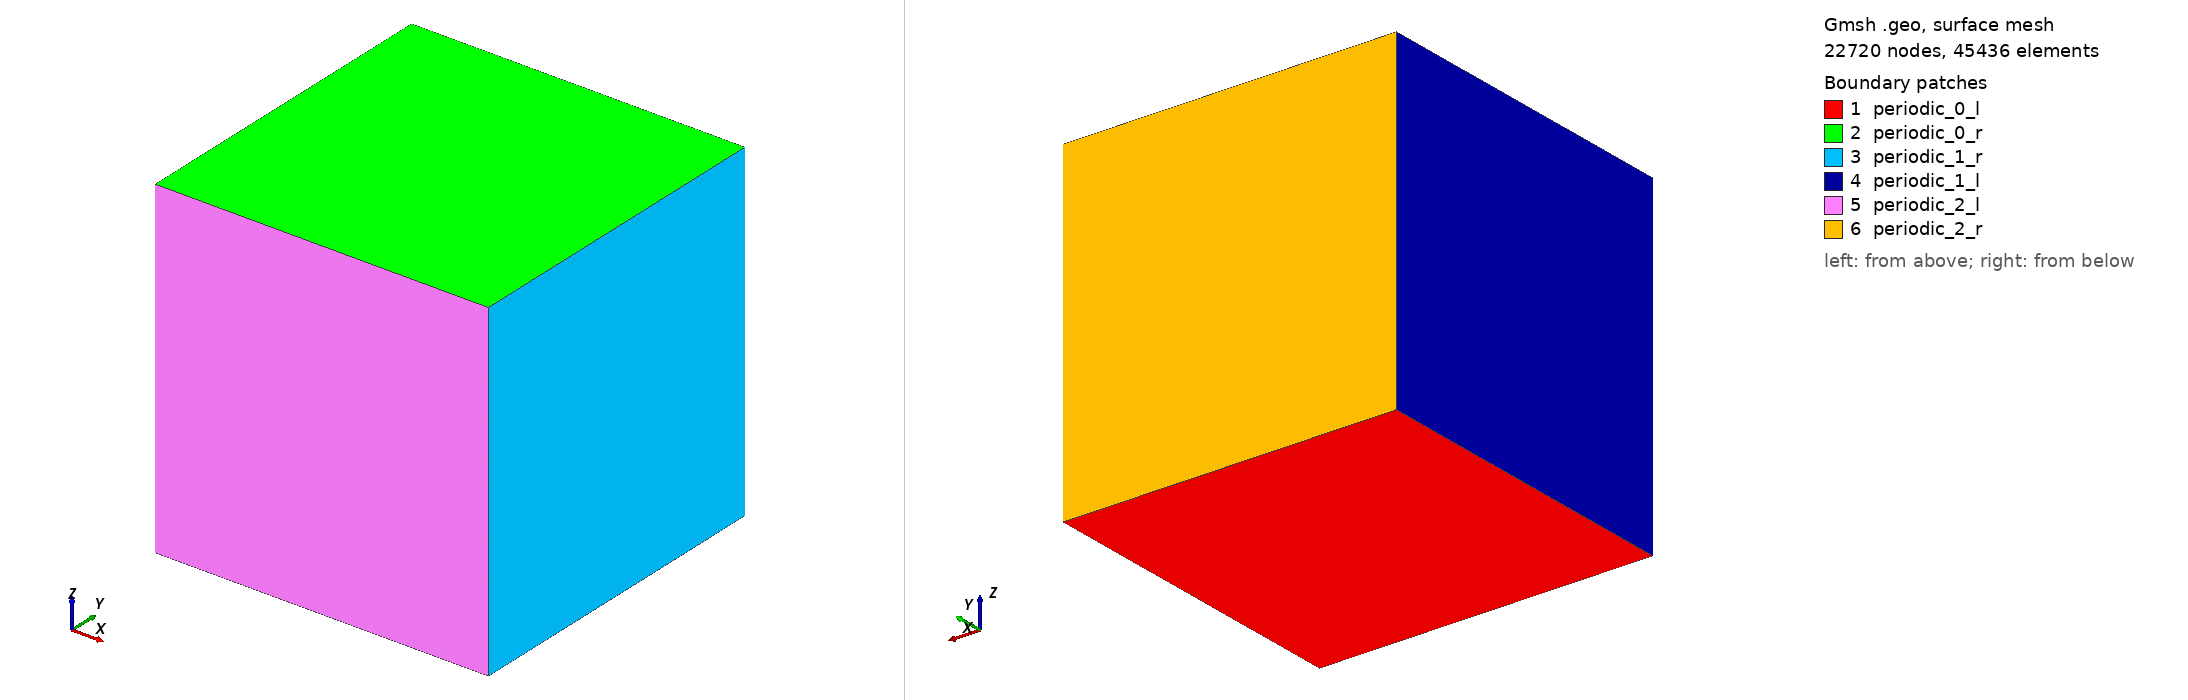

Gmsh geometry script, surface-meshed: 22720 nodes, 45436 surface elements. Boundary patches (legend numbers): 1 periodic_0_l, 2 periodic_0_r, 3 periodic_1_r, 4 periodic_1_l, 5 periodic_2_l, 6 periodic_2_r. Left view from above one corner, right view from below the opposite corner. Legend entries are the model's physical surfaces. The drawing asked Gmsh for element sizes between 1% and 20% of the model's largest extent; the script's own settings can give other sizes.

=== tgv_3rd_256.geo (drawn) ===
// Target element size
lc = 0.1104;

// Bottom left coords
xL = 0.0;
yL = 0.0;
zL = 0.0;

// Top right coords
xR = 2 * Pi;
yR = 2 * Pi;
zR = 2 * Pi;

// Points defining the cube
// Front face
Point(1) = {xL, yL, zL, lc};
Point(2) = {xR, yL, zL, lc};
Point(3) = {xR, yR, zL, lc};
Point(4) = {xL, yR, zL, lc};
// Back face
Point(5) = {xL, yL, zR, lc};
Point(6) = {xR, yL, zR, lc};
Point(7) = {xR, yR, zR, lc};
Point(8) = {xL, yR, zR, lc};

// Edges of the cube
// Front face
Line(1) = {1, 2};
Line(2) = {2, 3};
Line(3) = {3, 4};
Line(4) = {4, 1};
// Back face
Line(5) = {5, 6};
Line(6) = {6, 7};
Line(7) = {7, 8};
Line(8) = {8, 5};
// Left connecting edges
Line(9) = {1, 5};
Line(10) = {4, 8};
// Right connecting edges
Line(11) = {2, 6};
Line(12) = {3, 7};

// Surfaces of the cube
Curve Loop(1) = {1, 2, 3, 4};
Plane Surface(1) = {1};
Curve Loop(2) = {5, 6, 7, 8};
Plane Surface(2) = {2};
Curve Loop(3) = {2, 12, -6, -11};
Plane Surface(3) = {3};
Curve Loop(4) = {4, 9, -8, -10};
Plane Surface(4) = {4};
Curve Loop(5) = {1, 11, -5, -9};
Plane Surface(5) = {5};
Curve Loop(6) = {3, 10, -7, -12};
Plane Surface(6) = {6};

// Periodic stuff
Periodic Surface{1} = {2} Translate {0,0,-zR};
Periodic Surface{4} = {3} Translate {-xR,0,0};
Periodic Surface{5} = {6} Translate {0,-yR,0};

// Volume of the cube
Surface Loop(1) = {1, 2, 3, 4, 5, 6};
Volume(1) = {1};
Physical Surface("periodic_0_l") = {1};
Physical Surface("periodic_0_r") = {2};
Physical Surface("periodic_1_l") = {4};
Physical Surface("periodic_1_r") = {3};
Physical Surface("periodic_2_l") = {5};
Physical Surface("periodic_2_r") = {6};
Physical Volume("fluid") = {1};
